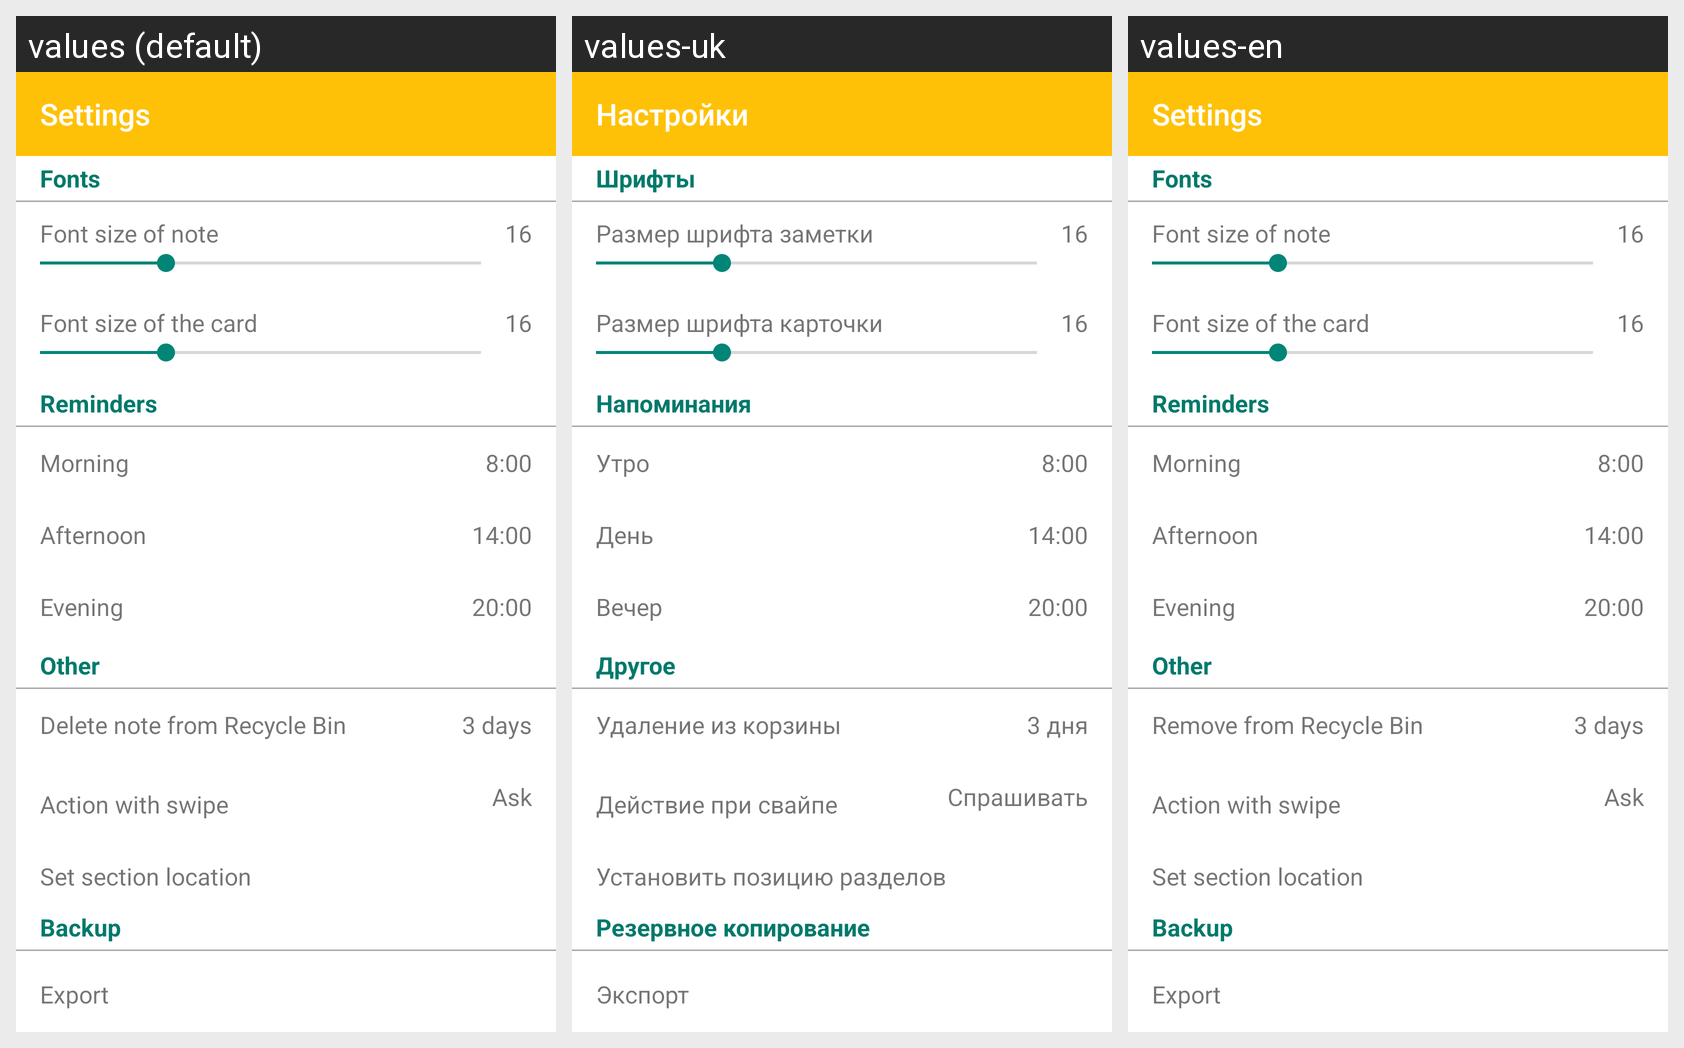

Translations of the strings shown on this Android screen, per locale in the grid:
Android screen res/layout/activity_settings.xml rendered under 3 locales, left to right: values (default), values-uk, values-en. Device: Nexus 5 (rendered at 1080×1920; each locale shown at half size, 540×960, under a caption strip naming it); theme SettingTheme.
Other locales in the repository, not shown: values-ru, values-ru-rBY, values-tr-rTR.
Strings drawn on this screen, with the default value and each locale's value (text and hints the layout hard-codes, and strings that could not be matched under every locale, appear in the picture but are not listed):

settings
  values: Settings
  values-uk: Настройки
  values-en: Settings

fonts
  values: Fonts
  values-uk: Шрифты
  values-en: Fonts

task_font_size
  values: Font size of note
  values-uk: Размер шрифта заметки
  values-en: Font size of note

font_size_card
  values: Font size of the card
  values-uk: Размер шрифта карточки
  values-en: Font size of the card

notifications
  values: Reminders
  values-uk: Напоминания
  values-en: Reminders

morning
  values: Morning
  values-uk: Утро
  values-en: Morning

afternoon
  values: Afternoon
  values-uk: День
  values-en: Afternoon

evening
  values: Evening
  values-uk: Вечер
  values-en: Evening

other
  values: Other
  values-uk: Другое
  values-en: Other

deletion_from_bucket_period
  values: Delete note from Recycle Bin
  values-uk: Удаление из корзины
  values-en: Remove from Recycle Bin

tree_day
  values: 3 days
  values-uk: 3 дня
  values-en: 3 days

action_with_swap
  values: Action with swipe
  values-uk: Действие при свайпе
  values-en: Action with swipe

act_ask
  values: Ask
  values-uk: Спрашивать
  values-en: Ask

set_section_location
  values: Set section location
  values-uk: Установить позицию разделов
  values-en: Set section location

backup
  values: Backup
  values-uk: Резервное копирование
  values-en: Backup  [not translated; the default value is used]

export
  values: Export
  values-uk: Экспорт
  values-en: Export  [not translated; the default value is used]
